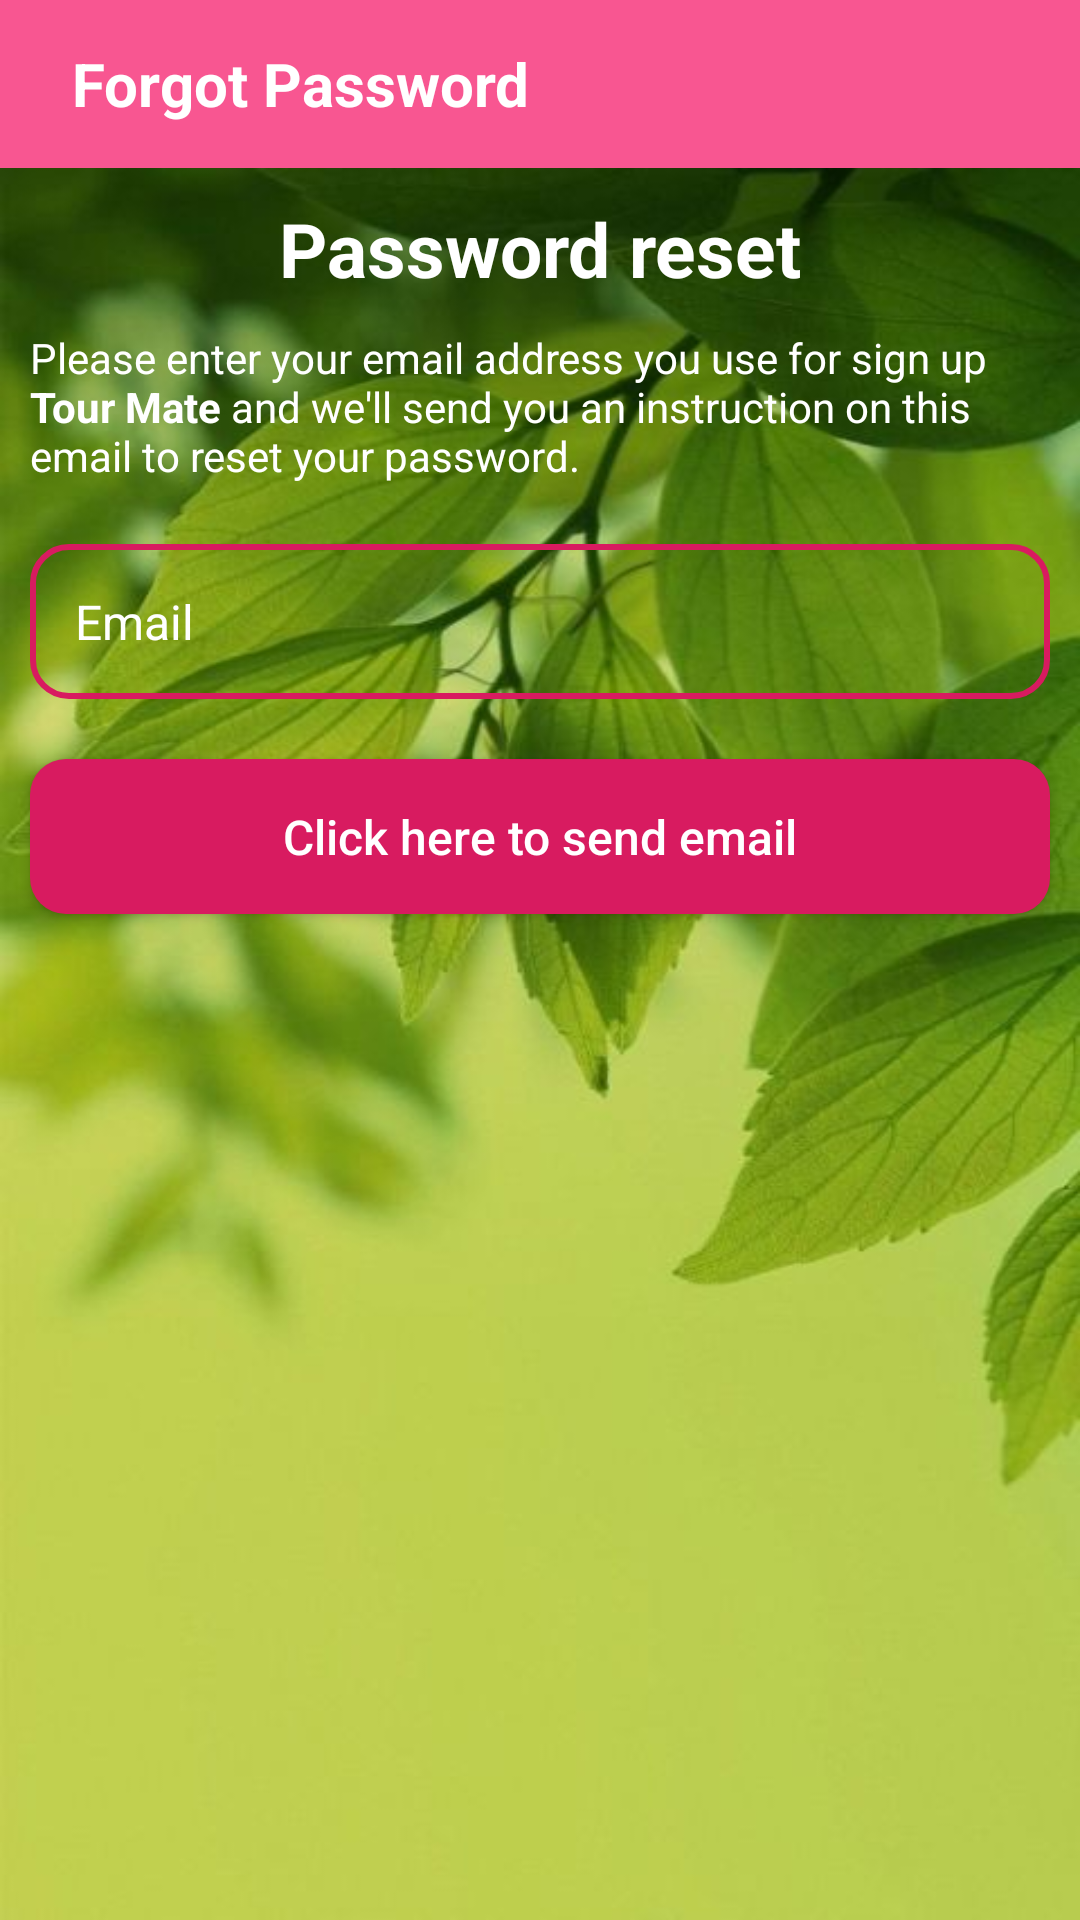

Here is an Android app screen rendered from its layout file. Give the layout XML and the strings, colors and styles it references.
<!-- AndroidManifest.xml: application theme AppTheme -->
<!-- res/layout/activity_forget_password.xml -->
<?xml version="1.0" encoding="utf-8"?>
<RelativeLayout xmlns:android="http://schemas.android.com/apk/res/android"
    xmlns:app="http://schemas.android.com/apk/res-auto"
    xmlns:tools="http://schemas.android.com/tools"
    android:layout_width="match_parent"
    android:layout_height="match_parent"
    tools:context=".activity.ForgetPasswordActivity">
    <androidx.appcompat.widget.Toolbar
        android:id="@+id/toobar"
        android:layout_width="match_parent"
        android:layout_height="?attr/actionBarSize"
        android:background="@color/colorPrimary">
        <LinearLayout
            android:layout_width="match_parent"
            android:layout_height="wrap_content"
            android:orientation="horizontal">
            <ImageView
                android:onClick="backIV"
                android:layout_width="wrap_content"
                android:layout_height="match_parent"
                android:layout_gravity="center"
                android:src="@drawable/back"
                android:layout_marginRight="8dp" />

            <TextView
                android:layout_width="wrap_content"
                android:layout_height="wrap_content"
                android:text="Forgot Password"
                android:textColor="#FFF"
                android:textSize="20sp"
                android:textStyle="bold"/>
        </LinearLayout>
    </androidx.appcompat.widget.Toolbar>

    <LinearLayout
        android:layout_below="@id/toobar"
        android:layout_width="match_parent"
        android:layout_height="match_parent"
        android:orientation="vertical"
        android:background="@drawable/resetimage">
        <TextView
            android:layout_width="match_parent"
            android:layout_height="wrap_content"
            android:text="Password reset"
            android:textAlignment="center"
            android:textSize="25sp"
            android:layout_marginTop="10dp"
            android:textColor="#FFF"
            android:textStyle="bold" />
        <TextView
            android:layout_width="match_parent"
            android:layout_height="wrap_content"
            android:text="@string/reset_password"
            android:textColor="#FFF"
            android:layout_marginTop="10dp"
            android:layout_margin="10dp" />

        <EditText
            android:id="@+id/resetemailET"
            android:layout_width="match_parent"
            android:layout_height="wrap_content"
            android:hint="Email"
            android:textSize="16sp"
            android:textColorHint="#FFF"
            android:textColor="#FFF"
            android:drawableLeft="@drawable/email"
            android:drawablePadding="5dp"
            android:background="@drawable/fieldbg"
            android:padding="15dp"
            android:inputType="textEmailAddress"
            android:layout_margin="10dp"/>

        <RelativeLayout
            android:layout_width="match_parent"
            android:layout_height="wrap_content">
            <Button
                android:id="@+id/resetpasswordBTN"
                android:layout_width="match_parent"
                android:layout_height="wrap_content"
                android:text="Click here to send email"
                android:textSize="16sp"
                android:textColor="#FFF"
                android:padding="15dp"
                android:background="@drawable/btnbg"
                android:textAllCaps="false"
                android:layout_margin="10dp"/>
            <ProgressBar
                android:layout_width="match_parent"
                android:layout_height="wrap_content"
                android:id="@+id/progressBar"
                android:padding="5dp"
                android:layout_margin="10dp"
                android:visibility="gone"/>
        </RelativeLayout>
    </LinearLayout>

</RelativeLayout>
<!-- resources referenced by this layout -->
<resources>
  <color name="colorPrimary">#F85691</color>
  <!-- drawable btnbg (drawable) -->
  <?xml version="1.0" encoding="utf-8"?>
  <shape xmlns:android="http://schemas.android.com/apk/res/android">
      <solid
          android:color="#D81B60"/>
      <corners
          android:radius="12dp"/>
  </shape>
  <!-- drawable fieldbg (drawable) -->
  <?xml version="1.0" encoding="utf-8"?>
  <shape xmlns:android="http://schemas.android.com/apk/res/android">
      <stroke
          android:width="2dp"
          android:color="#D81B60"/>
      <corners
          android:radius="12dp"/>
  </shape>
  <!-- drawable resetimage: jpg bitmap (drawable, 33740 bytes) -->
  <string name="reset_password">Please enter your email address you use for sign up <b>Tour Mate</b> and we\'ll send you an instruction on this email to reset your password.</string>
  <style name="AppTheme" parent="Theme.AppCompat.Light.NoActionBar">
          
          <item name="colorPrimary">@color/colorPrimary</item>
          <item name="colorPrimaryDark">@color/colorPrimaryDark</item>
          <item name="colorAccent">@color/colorAccent</item>
      </style>
  <color name="colorPrimaryDark">#F0D32764</color>
  <color name="colorAccent">#D81B60</color>
</resources>
